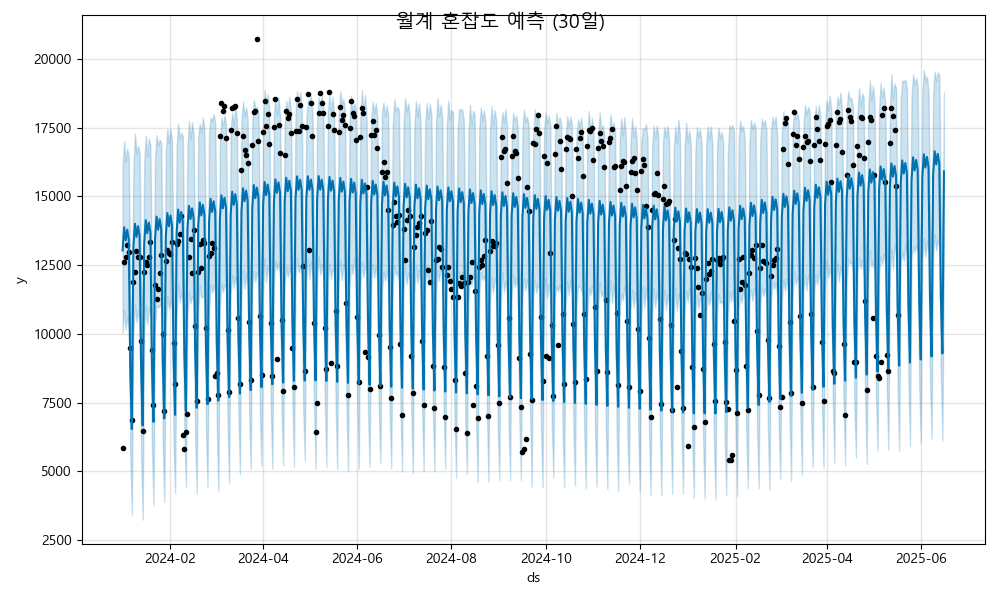

Source data for this figure (header and first rows):
ds, yhat, yhat_lower, yhat_upper
2024-01-01, 13032, 10020, 16078
2024-01-02, 13873, 10839, 17013
2024-01-03, 13398, 10166, 16256
2024-01-04, 13784, 10648, 16741
2024-01-05, 13426, 10180, 16387
2024-01-06, 8643, 5474, 11442
2024-01-07, 6538, 3425, 9680
2024-01-08, 13161, 10032, 16037
2024-01-09, 14002, 11066, 17287
2024-01-10, 13527, 10429, 16531
2024-01-11, 13913, 10855, 16838
2024-01-12, 13555, 10461, 16583
2024-01-13, 8772, 5590, 11862
2024-01-14, 6667, 3243, 9801
2024-01-15, 13290, 10120, 16228
2024-01-16, 14132, 11010, 17200
2024-01-17, 13657, 10335, 16451
2024-01-18, 14043, 10947, 17106
2024-01-19, 13685, 10679, 16849
2024-01-20, 8902, 5876, 11890
2024-01-21, 6797, 3779, 9676
2024-01-22, 13420, 10331, 16367
2024-01-23, 14261, 11010, 17231
2024-01-24, 13786, 10973, 16838
2024-01-25, 14172, 11026, 17057
2024-01-26, 13814, 11037, 16958
2024-01-27, 9031, 5973, 12026
2024-01-28, 6926, 3886, 10145
2024-01-29, 13549, 10344, 16604
2024-01-30, 14390, 11366, 17444
2024-01-31, 13915, 10901, 16923
2024-02-01, 14301, 11252, 17448
2024-02-02, 13943, 10933, 16993
2024-02-03, 9160, 6064, 12176
2024-02-04, 7055, 4214, 9862
2024-02-05, 13678, 10564, 16764
2024-02-06, 14520, 11801, 17647
2024-02-07, 14045, 11143, 17092
2024-02-08, 14431, 11564, 17315
2024-02-09, 14073, 11101, 17196
2024-02-10, 9290, 6329, 12363
2024-02-11, 7185, 4433, 10096
2024-02-12, 13808, 10650, 16814
2024-02-13, 14649, 11496, 17738
2024-02-14, 14174, 11114, 17082
2024-02-15, 14560, 11385, 17693
2024-02-16, 14202, 11168, 17244
2024-02-17, 9419, 6213, 12566
2024-02-18, 7314, 4195, 10276
2024-02-19, 13937, 10848, 17161
2024-02-20, 14778, 11761, 17639
2024-02-21, 14303, 11317, 17313
2024-02-22, 14689, 11357, 17861
2024-02-23, 14331, 11330, 17467
2024-02-24, 9548, 6579, 12531
2024-02-25, 7443, 4419, 10465
2024-02-26, 14066, 10815, 17330
2024-02-27, 14908, 11796, 17852
2024-02-28, 14433, 11498, 17759
2024-02-29, 14819, 11770, 17988
... 473 more rows
